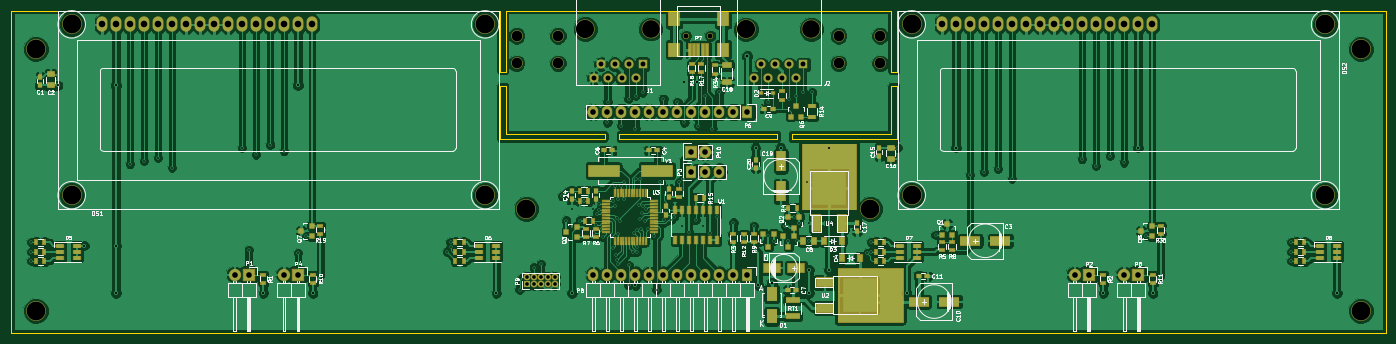
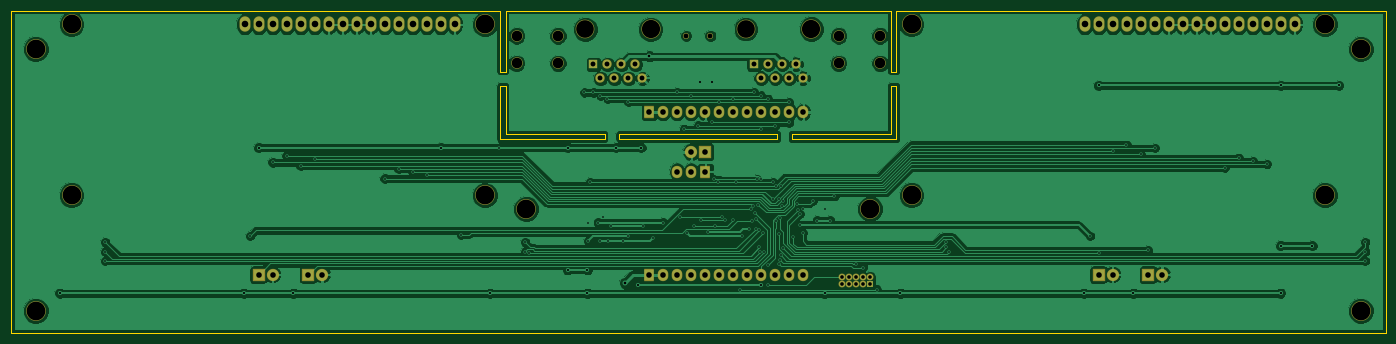
Circuit board: 8 layer files. Board 249.4 x 58.5 mm.
- bottom_copper: footswitch-B.Cu.gbr (138381 bytes)
- bottom_mask: footswitch-B.Mask.gbr (3675 bytes)
- bottom_silk: footswitch-B.SilkS.gbr (280 bytes)
- outline: footswitch-Edge.Cuts.gbr (1620 bytes)
- top_copper: footswitch-F.Cu.gbr (290167 bytes)
- top_mask: footswitch-F.Mask.gbr (11392 bytes)
- top_silk: footswitch-F.SilkS.gbr (83534 bytes)
- drill: footswitch.drl (4615 bytes)

=== bottom_copper: footswitch-B.Cu.gbr (138381 bytes, source omitted) ===
=== bottom_mask: footswitch-B.Mask.gbr ===
G04 #@! TF.FileFunction,Soldermask,Bot*
%FSLAX46Y46*%
G04 Gerber Fmt 4.6, Leading zero omitted, Abs format (unit mm)*
G04 Created by KiCad (PCBNEW 4.0.1-stable) date Thu 16 Jun 2016 07:21:35 PM CEST*
%MOMM*%
G01*
G04 APERTURE LIST*
%ADD10C,0.100000*%
%ADD11O,2.000000X2.800000*%
%ADD12C,3.600000*%
%ADD13R,1.250000X1.250000*%
%ADD14C,1.250000*%
%ADD15R,2.232000X2.232000*%
%ADD16O,2.232000X2.232000*%
%ADD17C,2.100000*%
%ADD18C,1.099160*%
%ADD19C,3.500000*%
%ADD20C,3.400000*%
%ADD21R,1.701140X1.701140*%
%ADD22C,1.701140*%
%ADD23R,1.927200X2.232000*%
%ADD24O,1.927200X2.232000*%
G04 APERTURE END LIST*
D10*
D11*
X12004040Y4500880D03*
X14544040Y4500880D03*
X17084040Y4500880D03*
X19624040Y4500880D03*
X22164040Y4500880D03*
X24704040Y4500880D03*
X27244040Y4500880D03*
X29784040Y4500880D03*
X32324040Y4500880D03*
X34864040Y4500880D03*
X37404040Y4500880D03*
X39944040Y4500880D03*
X42484040Y4500880D03*
X45024040Y4500880D03*
X47564040Y4500880D03*
X50104040Y4500880D03*
D12*
X6504940Y4500880D03*
X6504940Y-26499820D03*
X81503520Y-26499820D03*
X81503520Y4500880D03*
D13*
X89062560Y-42646600D03*
D14*
X90332560Y-42646600D03*
X91602560Y-42646600D03*
X92872560Y-42646600D03*
X94142560Y-42646600D03*
X90332560Y-41376600D03*
X91602560Y-41376600D03*
X92872560Y-41376600D03*
X94142560Y-41376600D03*
X89062560Y-41376600D03*
D15*
X38615620Y-40901620D03*
D16*
X36075620Y-40901620D03*
D15*
X191010540Y-40888920D03*
D16*
X188470540Y-40901620D03*
D15*
X47576740Y-40901620D03*
D16*
X45036740Y-40901620D03*
D15*
X199981820Y-40901620D03*
D16*
X197441820Y-40901620D03*
D12*
X89001600Y-28999180D03*
X2540Y-47495460D03*
X151401780Y-28999180D03*
X240400840Y0D03*
X240400840Y-47495460D03*
D17*
X153161380Y-2584460D03*
X145661380Y-2584460D03*
X153161380Y2415540D03*
X145661380Y2413000D03*
X94741380Y-2584460D03*
X87241380Y-2584460D03*
X94741380Y2415540D03*
X87241380Y2415540D03*
D12*
X0Y0D03*
D11*
X164404040Y4500880D03*
X166944040Y4500880D03*
X169484040Y4500880D03*
X172024040Y4500880D03*
X174564040Y4500880D03*
X177104040Y4500880D03*
X179644040Y4500880D03*
X182184040Y4500880D03*
X184724040Y4500880D03*
X187264040Y4500880D03*
X189804040Y4500880D03*
X192344040Y4500880D03*
X194884040Y4500880D03*
X197424040Y4500880D03*
X199964040Y4500880D03*
X202504040Y4500880D03*
D12*
X158904940Y4500880D03*
X158904940Y-26499820D03*
X233903520Y-26499820D03*
X233903520Y4500880D03*
D18*
X122392440Y2425700D03*
X117993160Y2425700D03*
D19*
X99687380Y3642360D03*
D20*
X111556800Y3642360D03*
D21*
X110070900Y-2707640D03*
D22*
X108800900Y-5247640D03*
X107530900Y-2707640D03*
X106260900Y-5247640D03*
X104990900Y-2707640D03*
X103720900Y-5247640D03*
X102450900Y-2707640D03*
X101180900Y-5247640D03*
D19*
X128828800Y3586480D03*
D20*
X140698220Y3586480D03*
D21*
X139212320Y-2763520D03*
D22*
X137942320Y-5303520D03*
X136672320Y-2763520D03*
X135402320Y-5303520D03*
X134132320Y-2763520D03*
X132862320Y-5303520D03*
X131592320Y-2763520D03*
X130322320Y-5303520D03*
D23*
X118932960Y-22230080D03*
D24*
X121472960Y-22230080D03*
X124012960Y-22230080D03*
D23*
X129110740Y-40901620D03*
D24*
X126570740Y-40901620D03*
X124030740Y-40901620D03*
X121490740Y-40901620D03*
X118950740Y-40901620D03*
X116410740Y-40901620D03*
X113870740Y-40901620D03*
X111330740Y-40901620D03*
X108790740Y-40901620D03*
X106250740Y-40901620D03*
X103710740Y-40901620D03*
X101170740Y-40901620D03*
D15*
X118932960Y-18643600D03*
D16*
X121472960Y-18643600D03*
D23*
X129098040Y-11424920D03*
D24*
X126558040Y-11424920D03*
X124018040Y-11424920D03*
X121478040Y-11424920D03*
X118938040Y-11424920D03*
X116398040Y-11424920D03*
X113858040Y-11424920D03*
X111318040Y-11424920D03*
X108778040Y-11424920D03*
X106238040Y-11424920D03*
X103698040Y-11424920D03*
X101158040Y-11424920D03*
M02*

=== bottom_silk: footswitch-B.SilkS.gbr ===
G04 #@! TF.FileFunction,Legend,Bot*
%FSLAX46Y46*%
G04 Gerber Fmt 4.6, Leading zero omitted, Abs format (unit mm)*
G04 Created by KiCad (PCBNEW 4.0.1-stable) date Thu 16 Jun 2016 07:21:35 PM CEST*
%MOMM*%
G01*
G04 APERTURE LIST*
%ADD10C,0.100000*%
G04 APERTURE END LIST*
D10*
M02*

=== outline: footswitch-Edge.Cuts.gbr ===
G04 #@! TF.FileFunction,Profile,NP*
%FSLAX46Y46*%
G04 Gerber Fmt 4.6, Leading zero omitted, Abs format (unit mm)*
G04 Created by KiCad (PCBNEW 4.0.1-stable) date Thu 16 Jun 2016 07:21:35 PM CEST*
%MOMM*%
G01*
G04 APERTURE LIST*
%ADD10C,0.100000*%
G04 APERTURE END LIST*
D10*
X156157334Y-16359324D02*
X137177374Y-16359324D01*
X155160536Y-15359485D02*
X137180550Y-15359485D01*
X134537960Y-16358798D02*
X105862880Y-16358798D01*
X134537960Y-15358706D02*
X105862880Y-15358706D01*
X156157334Y-16359324D02*
X156157334Y-6609080D01*
X155160536Y-15359485D02*
X155160536Y-6609080D01*
X84240442Y-16359324D02*
X84240442Y-6609080D01*
X85240534Y-15359485D02*
X85240534Y-6609080D01*
X134537960Y-16358798D02*
X134537960Y-15358706D01*
X137180320Y-16358798D02*
X137180320Y-15358706D01*
X105862880Y-16358798D02*
X105862880Y-15358706D01*
X103220520Y-16358798D02*
X103220520Y-15358706D01*
X155160536Y-6609080D02*
X156157334Y-6609080D01*
X155160536Y-4069080D02*
X156157334Y-4069080D01*
X84240442Y-4069080D02*
X85240534Y-4069080D01*
X84240442Y-6609080D02*
X85240534Y-6609080D01*
X85240534Y-4069080D02*
X85240534Y6997054D01*
X85240534Y6997054D02*
X155160536Y6997054D01*
X155160536Y6997054D02*
X155160536Y-4069080D01*
X103220520Y-15359485D02*
X85240534Y-15359485D01*
X84240442Y-4069080D02*
X84240442Y7000563D01*
X84240442Y7000563D02*
X-4499561Y7000563D01*
X-4499561Y7000563D02*
X-4499561Y-51495040D01*
X-4499561Y-51495040D02*
X244900444Y-51495040D01*
X244900444Y-51495040D02*
X244900444Y7000563D01*
X244900444Y7000563D02*
X156160442Y7000563D01*
X156160442Y7000563D02*
X156160442Y-4069080D01*
X103220520Y-16359324D02*
X84240560Y-16359324D01*
M02*

=== top_copper: footswitch-F.Cu.gbr (290167 bytes, source omitted) ===
=== top_mask: footswitch-F.Mask.gbr (11392 bytes, source omitted) ===
=== top_silk: footswitch-F.SilkS.gbr (83534 bytes, source omitted) ===
=== drill: footswitch.drl ===
M48
;DRILL file {KiCad 4.0.1-stable} date Thu 16 Jun 2016 07:21:38 PM CEST
;FORMAT={-:-/ absolute / inch / decimal}
FMAT,2
INCH,TZ
T1C0.012
T2C0.015
T3C0.018
T4C0.026
T5C0.035
T6C0.040
T7C0.047
T8C0.075
T9C0.126
T10C0.130
T11C0.134
%
G90
G05
M72
T1
X-0.0314Y-1.3798
X-0.0314Y-1.4468
X-0.0314Y-1.5138
X0.6726Y-0.8223
X0.7726Y-0.7988
X0.8731Y-0.7753
X0.9726Y-0.8458
X1.4726Y-0.7058
X1.5206Y-1.4338
X1.5726Y-0.7523
X1.6746Y-0.6823
X1.7726Y-0.7288
X1.8731Y-1.4568
X1.9331Y-1.3348
X2.9391Y-1.4478
X2.9621Y-1.3798
X2.9621Y-1.4143
X3.4552Y-1.717
X3.5564Y-1.5596
X3.6064Y-1.5366
X3.7594Y-1.051
X3.7892Y-1.2248
X3.8262Y-1.1416
X3.8856Y-1.2248
X3.914Y-1.0834
X3.9822Y-1.1416
X3.9866Y-1.3128
X4.0046Y-1.2538
X4.0061Y-1.1748
X4.0196Y-1.1468
X4.0248Y-1.1072
X4.0531Y-1.3428
X4.0826Y-0.5228
X4.0836Y-0.3778
X4.1256Y-1.0873
X4.1256Y-1.4208
X4.1356Y-1.1173
X4.1381Y-0.9753
X4.1448Y-1.4738
X4.1481Y-1.2053
X4.15Y-1.505
X4.1568Y-1.535
X4.1581Y-1.0738
X4.1581Y-1.3178
X4.1736Y-1.2304
X4.1776Y-0.9748
X4.1826Y-0.5458
X4.1976Y-1.0738
X4.1981Y-0.9518
X4.2336Y-0.3548
X4.2336Y-1.5434
X4.2336Y-1.6856
X4.2631Y-1.4488
X4.2701Y-1.3123
X4.2826Y-0.5686
X4.2836Y-0.3318
X4.286Y-0.9262
X4.2931Y-1.4463
X4.2951Y-1.2948
X4.2956Y-1.4163
X4.3076Y-1.1098
X4.3156Y-0.9288
X4.3186Y-1.2112
X4.3226Y-1.2828
X4.329Y-1.1686
X4.3336Y-0.309
X4.3381Y-1.1203
X4.3498Y-1.227
X4.3556Y-1.1443
X4.3716Y-1.2878
X4.4179Y-1.3316
X4.4334Y-1.717
X4.4616Y-0.9518
X4.4826Y-0.3548
X4.4846Y-1.2176
X4.5398Y-1.2202
X4.5606Y-1.1956
X4.5826Y-0.3778
X4.5936Y-0.9518
X4.6136Y-1.2614
X4.6234Y-0.9288
X4.6326Y-0.5228
X4.6638Y-1.3076
X4.7132Y-1.2204
X4.7324Y-0.5456
X4.7636Y-1.2614
X4.7826Y-0.3318
X4.8136Y-1.3118
X4.8326Y-0.5686
X4.8636Y-1.1956
X4.8826Y-0.309
X4.9831Y-1.2383
X5.0558Y-1.3494
X5.1286Y-1.2648
X5.2308Y-0.3778
X5.2326Y-1.3354
X5.27Y-1.3684
X5.3531Y-1.2648
X5.3754Y-1.3684
X5.3808Y-0.3548
X5.4148Y-1.1982
X5.4308Y-0.3318
X5.4374Y-1.3684
X5.4501Y-1.2383
X5.4808Y-0.309
X5.5066Y-0.9518
X5.5192Y-1.2418
X5.52Y-1.3685
X5.5454Y-0.309
X5.9396Y-1.4558
X5.9681Y-1.3798
X5.9686Y-1.4468
X6.1546Y-0.7038
X6.4266Y-1.3268
X6.6726Y-0.9013
X6.7726Y-0.8783
X6.8726Y-0.8548
X6.9726Y-0.9243
X7.4726Y-0.7858
X7.5726Y-0.8318
X7.6726Y-0.7628
X7.7726Y-0.8088
X7.9321Y-1.3353
X8.9685Y-1.5138
X8.9686Y-1.3798
X8.9686Y-1.4468
T2
X0.1576Y-0.2593
X0.3461Y-1.4038
X0.5726Y-0.2593
X0.5726Y-1.7428
X0.5731Y-1.4038
X1.6246Y-1.7428
X1.8726Y-0.2593
X1.9786Y-1.7428
X3.2886Y-1.7423
X3.8301Y-1.7428
X4.283Y-1.6856
X4.633Y-0.2342
X4.72Y-0.2326
X5.1406Y-0.7038
X5.1618Y-1.6856
X5.3206Y-0.7033
X5.5236Y-1.5763
X5.5236Y-1.7428
X5.6656Y-0.7038
X5.6656Y-1.5763
X6.2211Y-1.7428
X6.5726Y-0.7038
X7.6246Y-1.7428
X7.8726Y-0.7038
X7.9786Y-1.7428
X9.2936Y-1.7423
T3
X5.0826Y-0.052
X5.2568Y-1.6682
T4
X3.5064Y-1.629
X3.5064Y-1.679
X3.5564Y-1.629
X3.5564Y-1.679
X3.6064Y-1.629
X3.6064Y-1.679
X3.6564Y-1.629
X3.6564Y-1.679
X3.7064Y-1.629
X3.7064Y-1.679
T5
X3.9835Y-0.2066
X4.0335Y-0.1066
X4.0835Y-0.2066
X4.1335Y-0.1066
X4.1835Y-0.2066
X4.2335Y-0.1066
X4.2835Y-0.2066
X4.3335Y-0.1066
X4.6454Y0.0955
X4.8186Y0.0955
X5.1308Y-0.2088
X5.1808Y-0.1088
X5.2308Y-0.2088
X5.2808Y-0.1088
X5.3308Y-0.2088
X5.3808Y-0.1088
X5.4308Y-0.2088
X5.4808Y-0.1088
T6
X1.4203Y-1.6103
X1.5203Y-1.6103
X1.7731Y-1.6103
X1.8731Y-1.6103
X3.9826Y-0.4498
X3.9831Y-1.6103
X4.0826Y-0.4498
X4.0831Y-1.6103
X4.1826Y-0.4498
X4.1831Y-1.6103
X4.2826Y-0.4498
X4.2831Y-1.6103
X4.3826Y-0.4498
X4.3831Y-1.6103
X4.4826Y-0.4498
X4.4831Y-1.6103
X4.5826Y-0.4498
X4.5831Y-1.6103
X4.6824Y-0.734
X4.6824Y-0.8752
X4.6826Y-0.4498
X4.6831Y-1.6103
X4.7824Y-0.734
X4.7824Y-0.8752
X4.7826Y-0.4498
X4.7831Y-1.6103
X4.8824Y-0.8752
X4.8826Y-0.4498
X4.8831Y-1.6103
X4.9826Y-0.4498
X4.9831Y-1.6103
X5.0826Y-0.4498
X5.0831Y-1.6103
X7.4201Y-1.6103
X7.5201Y-1.6098
X7.7733Y-1.6103
X7.8733Y-1.6103
T7
X0.4726Y0.1772
X0.5726Y0.1772
X0.6726Y0.1772
X0.7726Y0.1772
X0.8726Y0.1772
X0.9726Y0.1772
X1.0726Y0.1772
X1.1726Y0.1772
X1.2726Y0.1772
X1.3726Y0.1772
X1.4726Y0.1772
X1.5726Y0.1772
X1.6726Y0.1772
X1.7726Y0.1772
X1.8726Y0.1772
X1.9726Y0.1772
X6.4726Y0.1772
X6.5726Y0.1772
X6.6726Y0.1772
X6.7726Y0.1772
X6.8726Y0.1772
X6.9726Y0.1772
X7.0726Y0.1772
X7.1726Y0.1772
X7.2726Y0.1772
X7.3726Y0.1772
X7.4726Y0.1772
X7.5726Y0.1772
X7.6726Y0.1772
X7.7726Y0.1772
X7.8726Y0.1772
X7.9726Y0.1772
T8
X3.4347Y0.0951
X3.4347Y-0.1018
X3.73Y0.0951
X3.73Y-0.1018
X5.7347Y0.095
X5.7347Y-0.1018
X6.03Y0.0951
X6.03Y-0.1018
T9
X4.392Y0.1434
X5.5393Y0.1412
T10
X3.9247Y0.1434
X5.072Y0.1412
T11
X0.Y0.
X0.0001Y-1.8699
X0.2561Y0.1772
X0.2561Y-1.0433
X3.2088Y0.1772
X3.2088Y-1.0433
X3.504Y-1.1417
X5.9607Y-1.1417
X6.2561Y0.1772
X6.2561Y-1.0433
X9.2088Y0.1772
X9.2088Y-1.0433
X9.4646Y0.
X9.4646Y-1.8699
T0
M30
